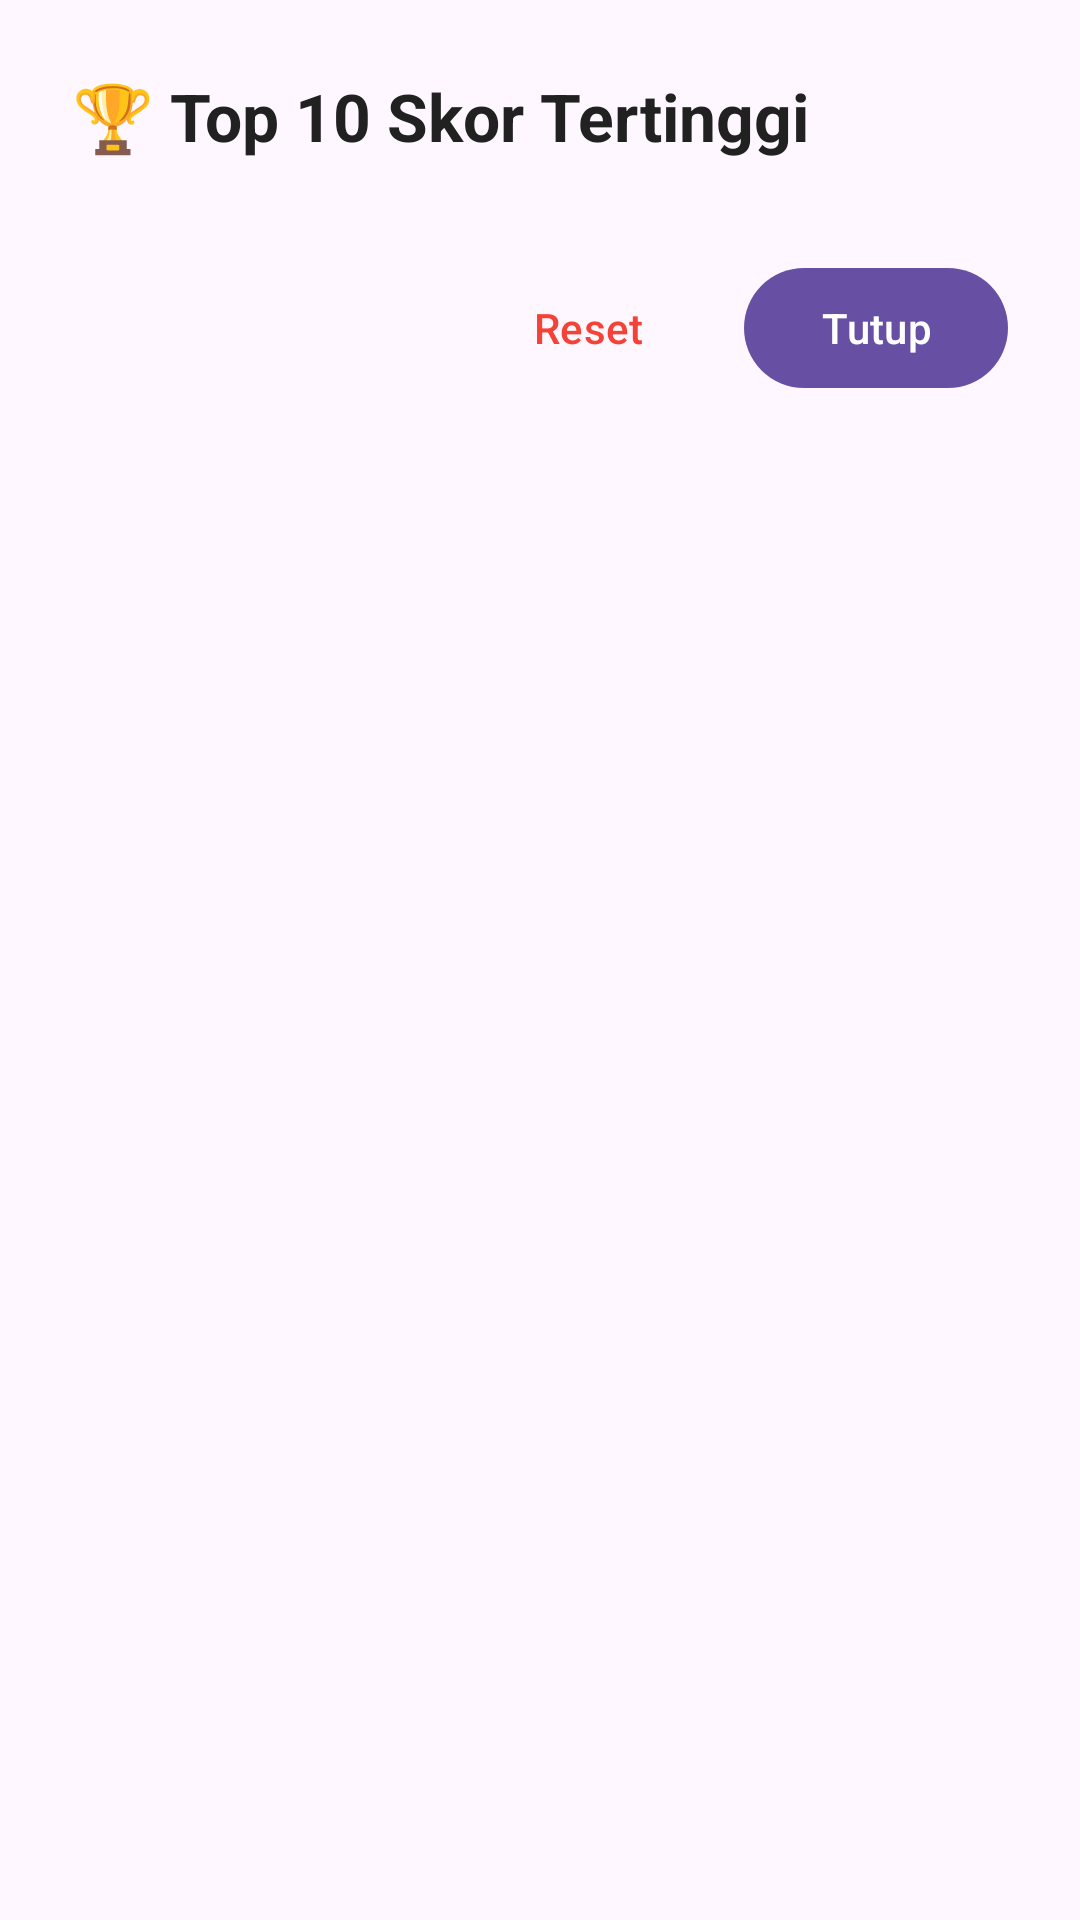

Write the Android layout XML for this screen, with the resource values it uses.
<!-- AndroidManifest.xml: application theme Theme.Material3.Light -->
<!-- res/layout/dialog_top_score.xml -->
<?xml version="1.0" encoding="utf-8"?>
<LinearLayout
    xmlns:android="http://schemas.android.com/apk/res/android"
    android:layout_width="match_parent"
    android:layout_height="wrap_content"
    android:orientation="vertical"
    android:padding="24dp">

    <TextView
        android:layout_width="wrap_content"
        android:layout_height="wrap_content"
        android:text="🏆 Top 10 Skor Tertinggi"
        android:textSize="22sp"
        android:textStyle="bold"
        android:textColor="#212121"
        android:layout_marginBottom="16dp" />

    <androidx.recyclerview.widget.RecyclerView
        android:id="@+id/rvScores"
        android:layout_width="match_parent"
        android:layout_height="wrap_content"
        android:maxHeight="400dp" />

    <LinearLayout
        android:layout_width="match_parent"
        android:layout_height="wrap_content"
        android:orientation="horizontal"
        android:layout_marginTop="16dp"
        android:gravity="end">

        <com.google.android.material.button.MaterialButton
            android:id="@+id/btnReset"
            android:layout_width="wrap_content"
            android:layout_height="wrap_content"
            android:text="Reset"
            style="@style/Widget.Material3.Button.TextButton"
            android:textColor="#F44336" />

        <com.google.android.material.button.MaterialButton
            android:id="@+id/btnClose"
            android:layout_width="wrap_content"
            android:layout_height="wrap_content"
            android:text="Tutup"
            android:layout_marginStart="8dp" />

    </LinearLayout>

</LinearLayout>
<!-- resources referenced by this layout -->
<resources>

</resources>
